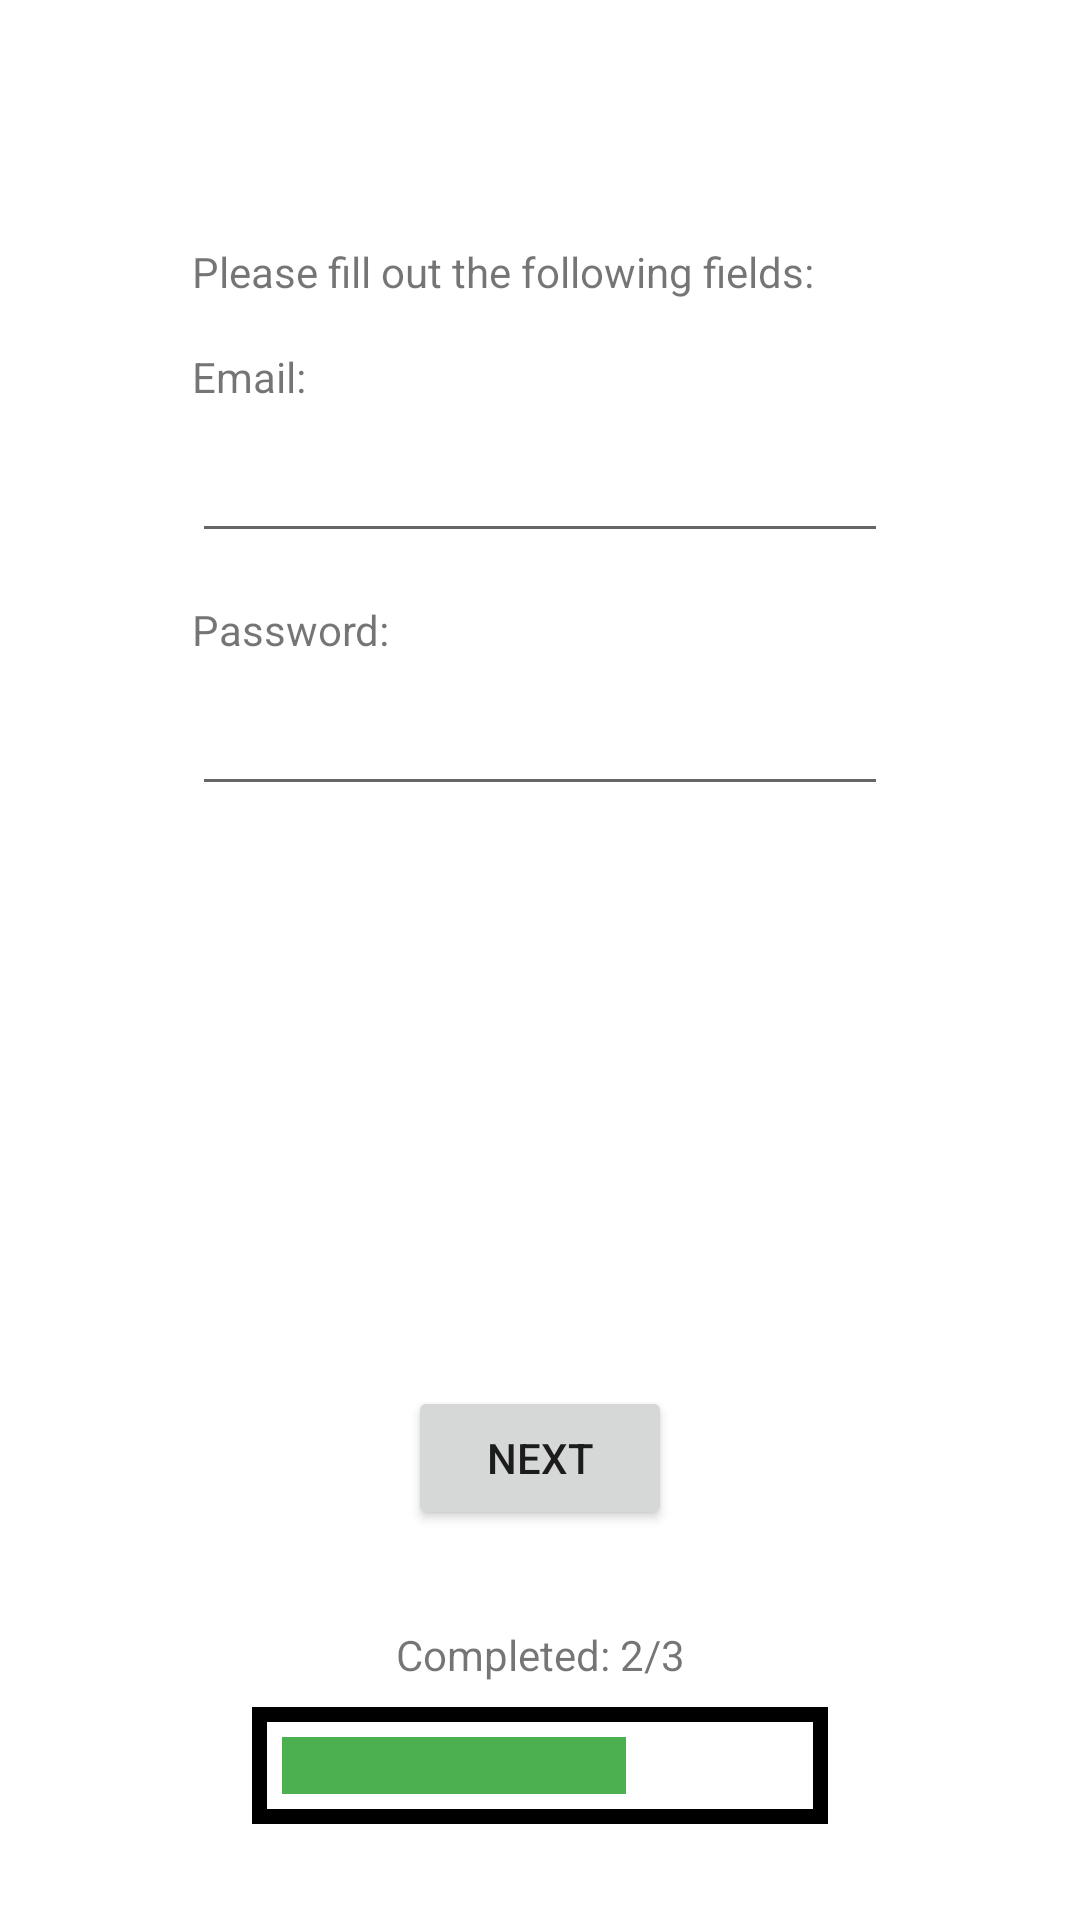

The Android layout XML behind this screen, and the referenced resources:
<!-- AndroidManifest.xml: application theme Theme.BU -->
<!-- res/layout/fragment_sign_up_part2.xml -->
<?xml version="1.0" encoding="utf-8"?>
<layout xmlns:android="http://schemas.android.com/apk/res/android"
    xmlns:app="http://schemas.android.com/apk/res-auto"
    xmlns:tools="http://schemas.android.com/tools">

    <data>
        <variable
            name="viewModel"
            type="com.example.bu.viewModel.LoginViewModel" />
    </data>

    <androidx.constraintlayout.widget.ConstraintLayout
        android:id="@+id/frameLayout2"
        android:layout_width="match_parent"
        android:layout_height="match_parent"
        tools:context=".SignUpPart2Fragment">

        <LinearLayout
            android:id="@+id/linearLayout"
            android:layout_width="192dp"
            android:layout_height="wrap_content"
            android:layout_marginBottom="32dp"
            android:background="@drawable/border"
            android:orientation="horizontal"
            android:padding="10dip"
            app:layout_constraintBottom_toBottomOf="parent"
            app:layout_constraintEnd_toEndOf="parent"
            app:layout_constraintStart_toStartOf="parent">

            <TextView
                android:id="@+id/textView8"
                android:layout_width="64dp"
                android:layout_height="match_parent"
                android:layout_weight="1"
                android:background="#4CAF50" />

            <TextView
                android:id="@+id/textView10"
                android:layout_width="64dp"
                android:layout_height="match_parent"
                android:layout_weight="1"
                android:background="#4CAF50" />

            <TextView
                android:id="@+id/textView9"
                android:layout_width="64dp"
                android:layout_height="match_parent"
                android:layout_weight="1" />
        </LinearLayout>

        <TextView
            android:id="@+id/textView11"
            android:layout_width="wrap_content"
            android:layout_height="wrap_content"
            android:layout_marginBottom="8dp"
            android:text="Completed: 2/3"
            app:layout_constraintBottom_toTopOf="@+id/linearLayout"
            app:layout_constraintEnd_toEndOf="@+id/linearLayout"
            app:layout_constraintStart_toStartOf="@+id/linearLayout" />

        <Button
            android:id="@+id/button_next_2"
            android:layout_width="wrap_content"
            android:layout_height="wrap_content"
            android:layout_marginBottom="32dp"
            android:text="next"
            app:layout_constraintBottom_toTopOf="@+id/textView11"
            app:layout_constraintEnd_toEndOf="parent"
            app:layout_constraintStart_toStartOf="parent" />

        <TextView
            android:id="@+id/textView3"
            android:layout_width="wrap_content"
            android:layout_height="wrap_content"
            android:layout_marginTop="16dp"
            android:text="Email:"
            app:layout_constraintStart_toStartOf="@+id/textView_error_message_1"
            app:layout_constraintTop_toBottomOf="@+id/textView" />

        <TextView
            android:id="@+id/textView5"
            android:layout_width="wrap_content"
            android:layout_height="wrap_content"
            android:layout_marginTop="16dp"
            android:text="Password:"
            app:layout_constraintStart_toStartOf="@+id/editTextTextEmailAddress2"
            app:layout_constraintTop_toBottomOf="@+id/editTextTextEmailAddress2" />

        <TextView
            android:id="@+id/textView_error_message_1"
            android:layout_width="0dp"
            android:layout_height="wrap_content"
            android:layout_marginStart="64dp"
            android:layout_marginTop="54dp"
            android:layout_marginEnd="64dp"
            android:text="@{viewModel.status}"
            android:textColor="#F44336"
            app:layout_constraintEnd_toEndOf="parent"
            app:layout_constraintHorizontal_bias="0.0"
            app:layout_constraintStart_toStartOf="parent"
            app:layout_constraintTop_toTopOf="parent" />

        <EditText
            android:id="@+id/editTextTextEmailAddress2"
            android:layout_width="0dp"
            android:layout_height="wrap_content"
            android:layout_marginStart="64dp"
            android:layout_marginTop="8dp"
            android:layout_marginEnd="64dp"
            android:ems="10"
            android:inputType="textEmailAddress"
            app:layout_constraintEnd_toEndOf="parent"
            app:layout_constraintStart_toStartOf="parent"
            app:layout_constraintTop_toBottomOf="@+id/textView3" />

        <EditText
            android:id="@+id/editTextTextPassword2"
            android:layout_width="0dp"
            android:layout_height="wrap_content"
            android:layout_marginStart="64dp"
            android:layout_marginTop="8dp"
            android:layout_marginEnd="64dp"
            android:ems="10"
            android:inputType="textPassword"
            app:layout_constraintEnd_toEndOf="parent"
            app:layout_constraintStart_toStartOf="parent"
            app:layout_constraintTop_toBottomOf="@+id/textView5" />

        <TextView
            android:id="@+id/textView"
            android:layout_width="wrap_content"
            android:layout_height="wrap_content"
            android:layout_marginTop="8dp"
            android:text="Please fill out the following fields:"
            app:layout_constraintStart_toStartOf="@+id/textView_error_message_1"
            app:layout_constraintTop_toBottomOf="@+id/textView_error_message_1" />

    </androidx.constraintlayout.widget.ConstraintLayout>

</layout>
<!-- resources referenced by this layout -->
<resources>
  <!-- drawable border (drawable) -->
  <?xml version="1.0" encoding="utf-8"?>
  
  <shape xmlns:android="http://schemas.android.com/apk/res/android" android:shape="rectangle">
      <stroke
          android:width="5dip"
          android:color="@color/black"
          />
  </shape>
  <style name="Theme.BU" parent="Theme.MaterialComponents.DayNight.NoActionBar">
          <item name="android:windowTranslucentStatus">true</item>
          
          <item name="colorPrimary">@color/purple_500</item>
          <item name="colorPrimaryVariant">@color/purple_700</item>
          <item name="colorOnPrimary">@color/white</item>
          
          <item name="colorSecondary">@color/teal_200</item>
          <item name="colorSecondaryVariant">@color/teal_700</item>
          <item name="colorOnSecondary">@color/black</item>
          
          <item name="android:statusBarColor" tools:targetApi="l">?attr/colorPrimaryVariant</item>
          
      </style>
  <!-- not gathered from this repository: default colours our renderer supplied (Android Studio template values) -->
  <color name="purple_500">#FF6200EE</color>
  <color name="purple_700">#FF3700B3</color>
  <color name="teal_200">#FF03DAC5</color>
  <color name="teal_700">#FF018786</color>
  <color name="black">#FF000000</color>
  <color name="white">#FFFFFFFF</color>
</resources>
